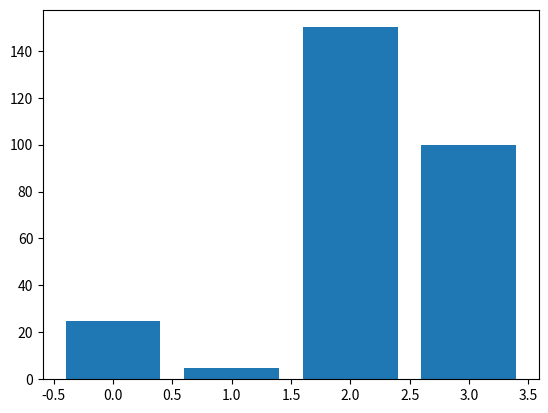

This chart was generated by the following Python code:
import matplotlib.pyplot as plt 

data = [25., 5., 150., 100.]
x_values = range(len(data))
plt.bar(x_values, data)

plt.show()